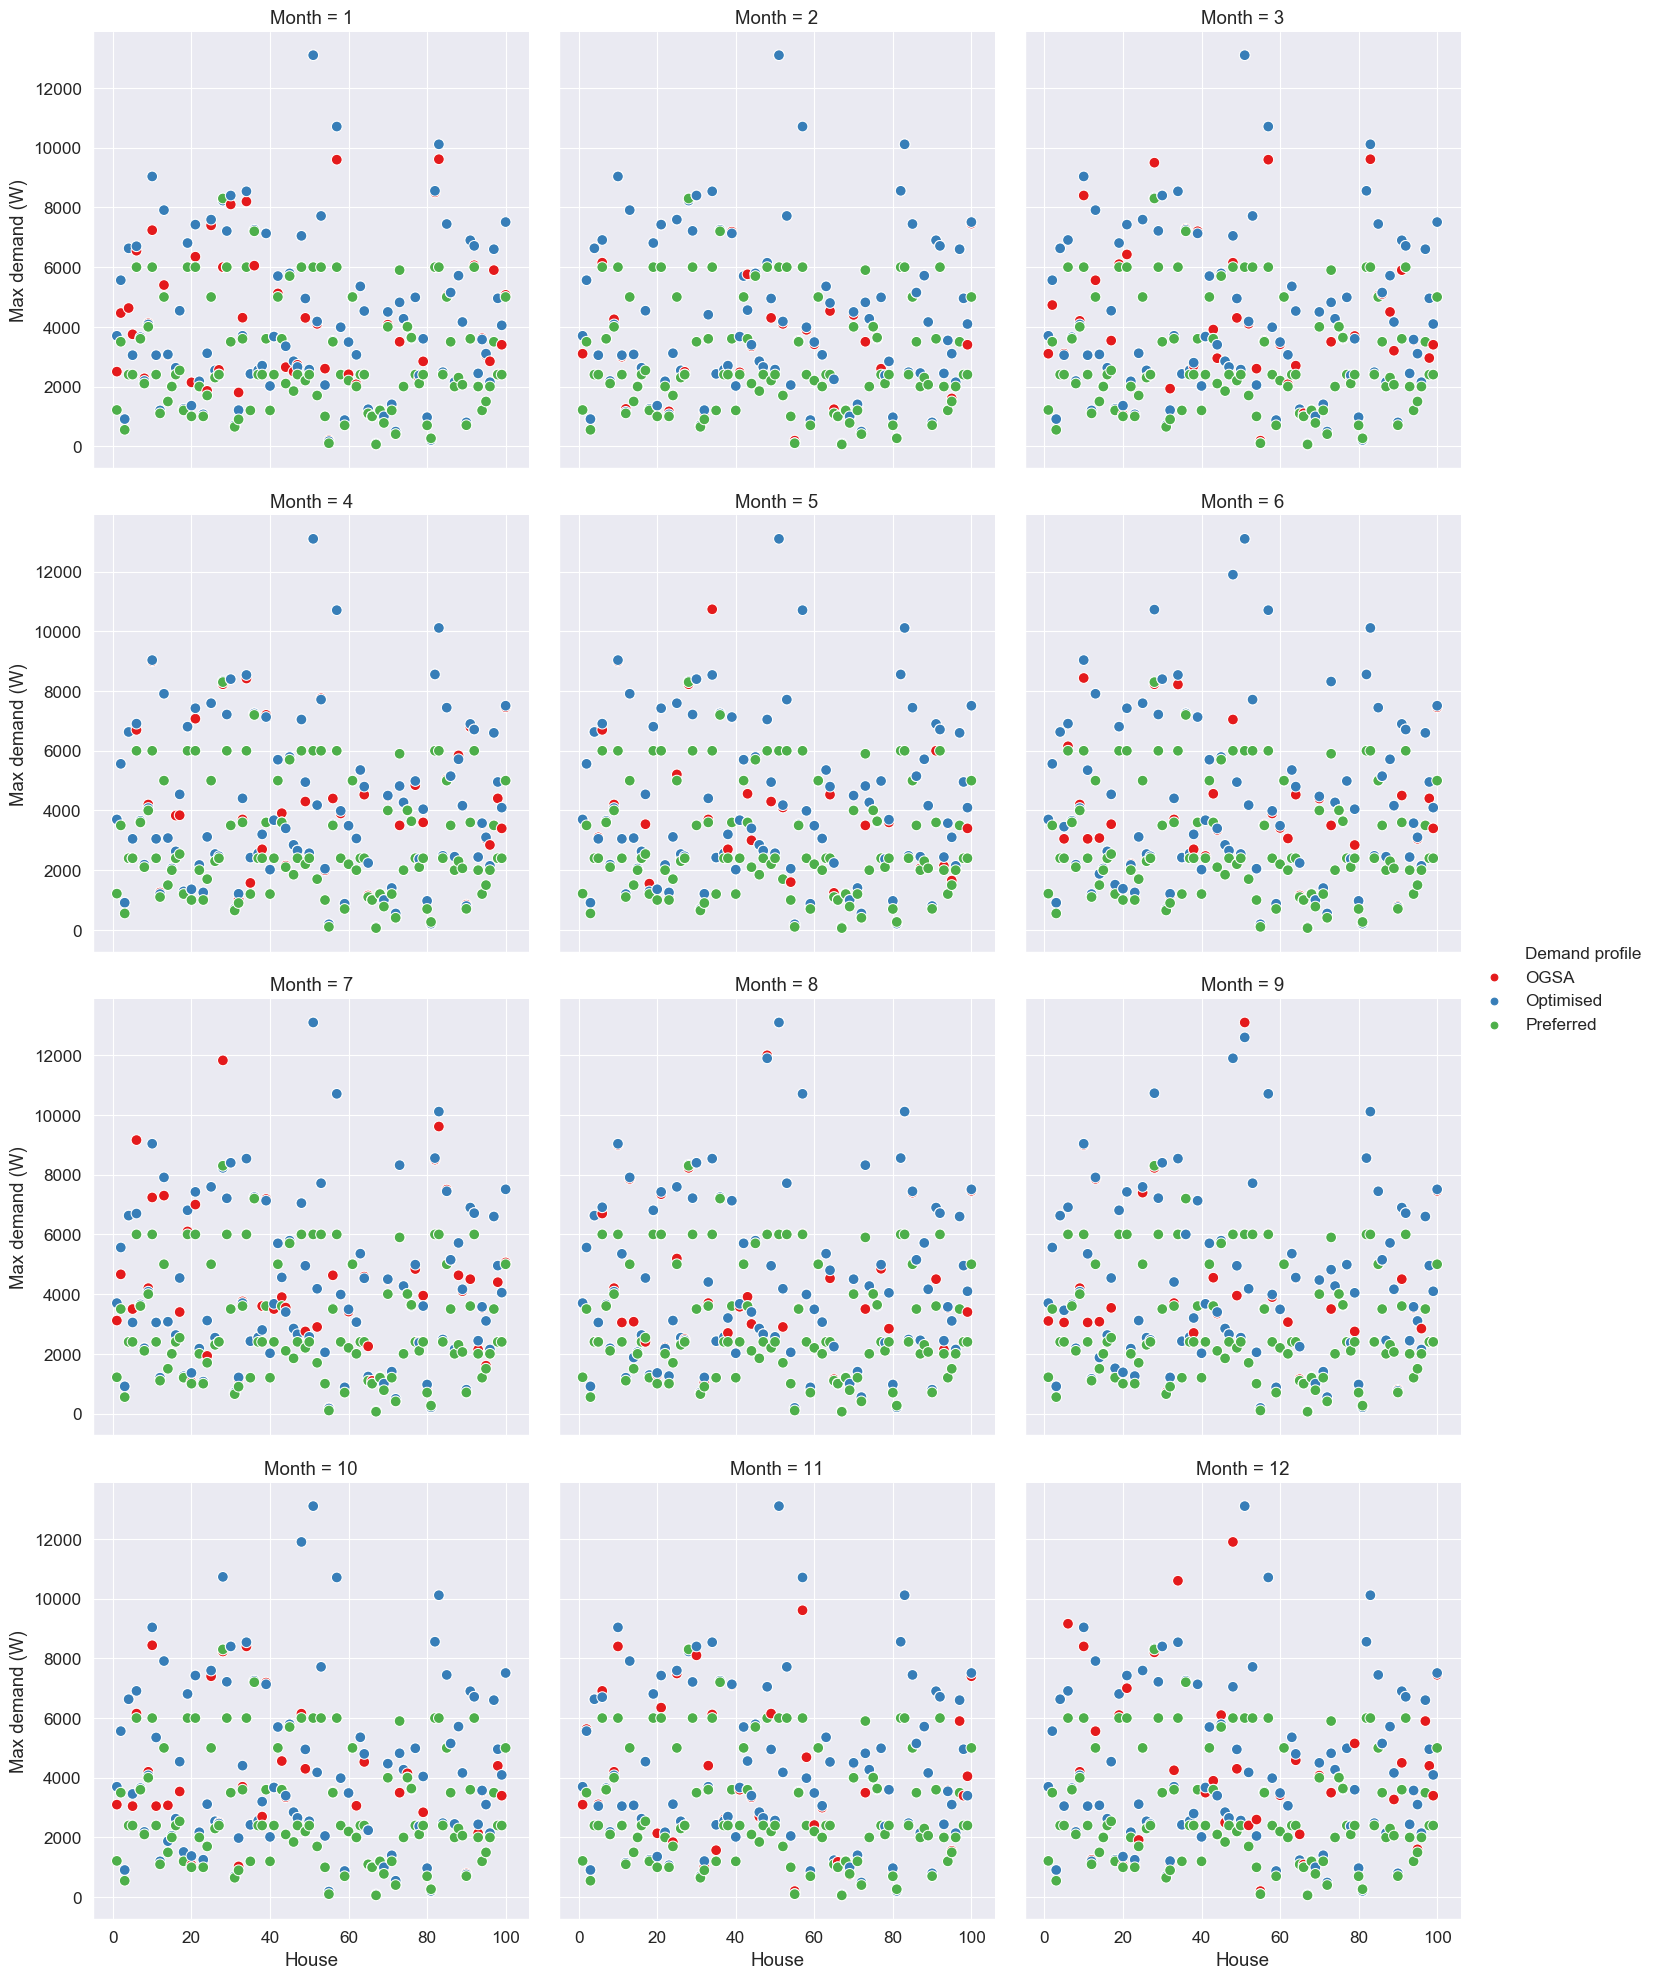

Source data for this figure (header and first rows):
Month, House, OGSA, Optimised, Preferred
1, 1, 2500, 3700, 1215
2, 1, 3100, 3700, 1215
3, 1, 3100, 3700, 1215
4, 1, 3700, 3700, 1215
5, 1, 3700, 3700, 1215
6, 1, 3700, 3700, 1215
7, 1, 3115, 3700, 1215
8, 1, 3700, 3700, 1215
9, 1, 3100, 3700, 1215
10, 1, 3100, 3700, 1215
11, 1, 3100, 3700, 1215
12, 1, 3700, 3700, 1215
1, 2, 4462, 5562, 3500
2, 2, 5562, 5562, 3500
3, 2, 4730, 5562, 3500
4, 2, 5562, 5562, 3500
5, 2, 5562, 5562, 3500
6, 2, 5562, 5562, 3500
7, 2, 4662, 5562, 3500
8, 2, 5562, 5562, 3500
9, 2, 5562, 5562, 3500
10, 2, 5562, 5562, 3500
11, 2, 5630, 5562, 3500
12, 2, 5562, 5562, 3500
1, 3, 910, 910, 550
2, 3, 910, 910, 550
3, 3, 910, 910, 550
4, 3, 910, 910, 550
5, 3, 910, 910, 550
6, 3, 910, 910, 550
7, 3, 900, 910, 550
8, 3, 910, 910, 550
9, 3, 910, 910, 550
10, 3, 910, 910, 550
11, 3, 900, 910, 550
12, 3, 910, 910, 550
1, 4, 4630, 6630, 2400
2, 4, 6630, 6630, 2400
3, 4, 6630, 6630, 2400
4, 4, 6630, 6630, 2400
5, 4, 6630, 6630, 2400
6, 4, 6630, 6630, 2400
7, 4, 6630, 6630, 2400
8, 4, 6630, 6630, 2400
9, 4, 6630, 6630, 2400
10, 4, 6630, 6630, 2400
11, 4, 6630, 6630, 2400
12, 4, 6630, 6630, 2400
1, 5, 3750, 3050, 2400
2, 5, 3050, 3050, 2400
3, 5, 3100, 3050, 2400
4, 5, 2400, 3050, 2400
5, 5, 3100, 3050, 2400
6, 5, 3050, 3458, 2400
7, 5, 3500, 3050, 2400
8, 5, 2400, 3050, 2400
9, 5, 3050, 3458, 2400
10, 5, 3050, 3458, 2400
11, 5, 3108, 3050, 2400
12, 5, 3050, 3050, 2400
... 1,140 more rows
